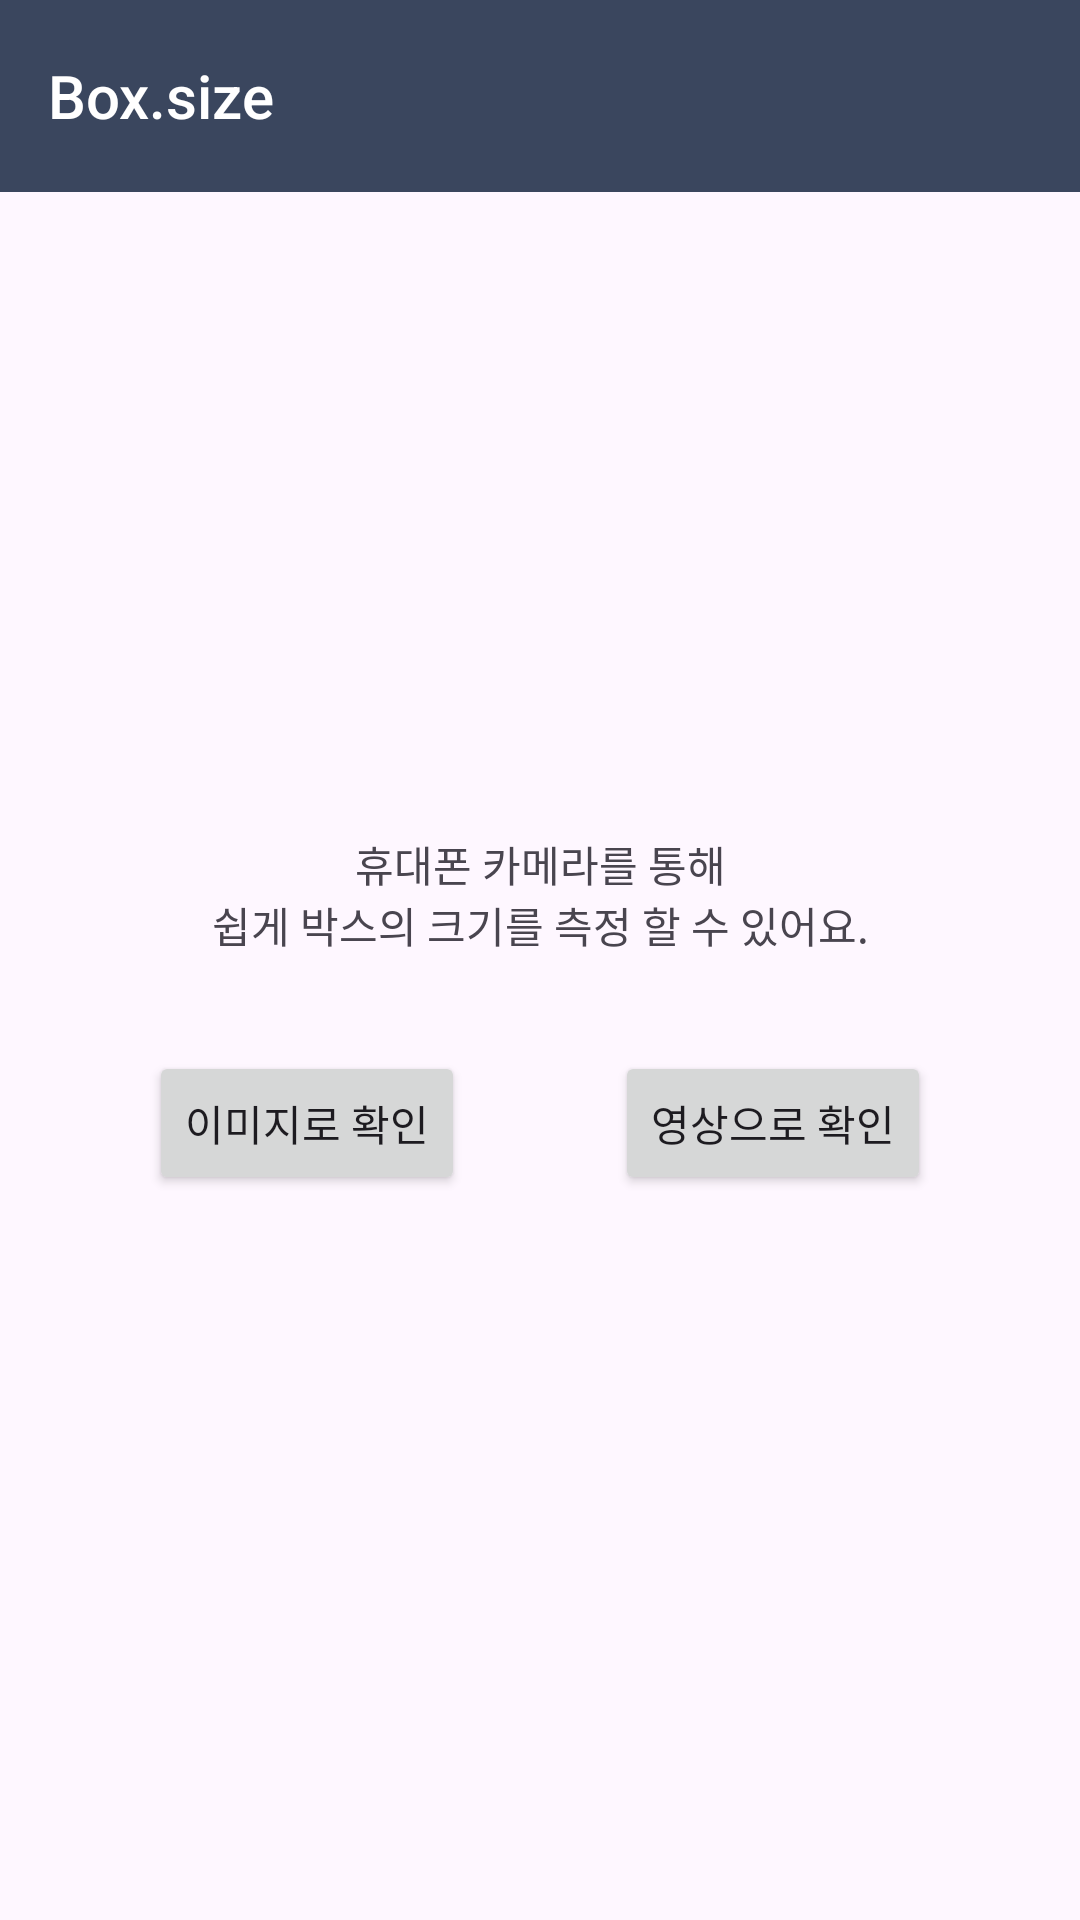

Here is an Android app screen rendered from its layout file. Give the layout XML and the strings, colors and styles it references.
<!-- AndroidManifest.xml: application theme Theme.BoxDotSize -->
<!-- res/layout/fragment_home.xml -->
<?xml version="1.0" encoding="utf-8"?>
<androidx.constraintlayout.widget.ConstraintLayout xmlns:android="http://schemas.android.com/apk/res/android"
    xmlns:app="http://schemas.android.com/apk/res-auto"
    xmlns:tools="http://schemas.android.com/tools"
    android:layout_width="match_parent"
    android:layout_height="match_parent">

    <androidx.appcompat.widget.Toolbar
        android:id="@+id/toolbar"
        style="@style/CjToolbarStyle"
        android:layout_width="0dp"
        android:layout_height="wrap_content"
        android:minHeight="?attr/actionBarSize"
        android:theme="?attr/actionBarTheme"
        app:layout_constraintEnd_toEndOf="parent"
        app:layout_constraintStart_toStartOf="parent"
        app:layout_constraintTop_toTopOf="parent"
        app:title="Box.size" />

    <TextView
        android:id="@+id/tv_home_descripiton"
        android:layout_width="wrap_content"
        android:layout_height="wrap_content"
        android:layout_marginTop="24dp"
        android:text="@string/home_description"
        android:textAlignment="center"
        app:layout_constraintBottom_toTopOf="@+id/bt_go_gallery"
        app:layout_constraintEnd_toEndOf="parent"
        app:layout_constraintHorizontal_bias="0.5"
        app:layout_constraintStart_toStartOf="parent"
        app:layout_constraintTop_toBottomOf="@+id/iv_box_img" />

    <ImageView
        android:id="@+id/iv_box_img"
        android:layout_width="wrap_content"
        android:layout_height="wrap_content"
        app:layout_constraintBottom_toTopOf="@+id/tv_home_descripiton"
        app:layout_constraintEnd_toEndOf="parent"
        app:layout_constraintHorizontal_bias="0.5"
        app:layout_constraintStart_toStartOf="parent"
        app:layout_constraintTop_toBottomOf="@+id/toolbar"
        app:layout_constraintVertical_bias="0.44"
        app:layout_constraintVertical_chainStyle="packed"
        app:srcCompat="@drawable/ic_launcher_background" />

    <Button
        android:id="@+id/bt_go_gallery"
        android:layout_width="wrap_content"
        android:layout_height="wrap_content"
        android:layout_marginTop="32dp"
        android:text="@string/go_camera"
        app:layout_constraintBottom_toBottomOf="parent"
        app:layout_constraintEnd_toStartOf="@+id/bt_go_video"
        app:layout_constraintHorizontal_bias="0.5"
        app:layout_constraintStart_toStartOf="parent"
        app:layout_constraintTop_toBottomOf="@+id/tv_home_descripiton" />

    <Button
        android:id="@+id/bt_go_video"
        android:layout_width="wrap_content"
        android:layout_height="wrap_content"
        android:text="@string/go_video"
        app:layout_constraintBottom_toBottomOf="@+id/bt_go_gallery"
        app:layout_constraintEnd_toEndOf="parent"
        app:layout_constraintHorizontal_bias="0.5"
        app:layout_constraintStart_toEndOf="@+id/bt_go_gallery"
        app:layout_constraintTop_toTopOf="@+id/bt_go_gallery" />
</androidx.constraintlayout.widget.ConstraintLayout>
<!-- resources referenced by this layout -->
<resources>
  <string name="go_camera">이미지로 확인</string>
  <string name="go_video">영상으로 확인</string>
  <string name="home_description">휴대폰 카메라를 통해\n쉽게 박스의 크기를 측정 할 수 있어요.</string>
  <style name="CjToolbarStyle" parent="Widget.AppCompat.Toolbar">
          <item name="android:background">@color/cj_navy</item>
          <item name="titleTextColor">@color/white</item>
      </style>
  <style name="Theme.BoxDotSize" parent="Base.Theme.BoxDotSize" />
  <color name="cj_navy">#3A465E</color>
  <color name="white">#FFFFFFFF</color>
  <style name="Base.Theme.BoxDotSize" parent="Theme.Material3.DayNight.NoActionBar">
          
          
      </style>
</resources>
